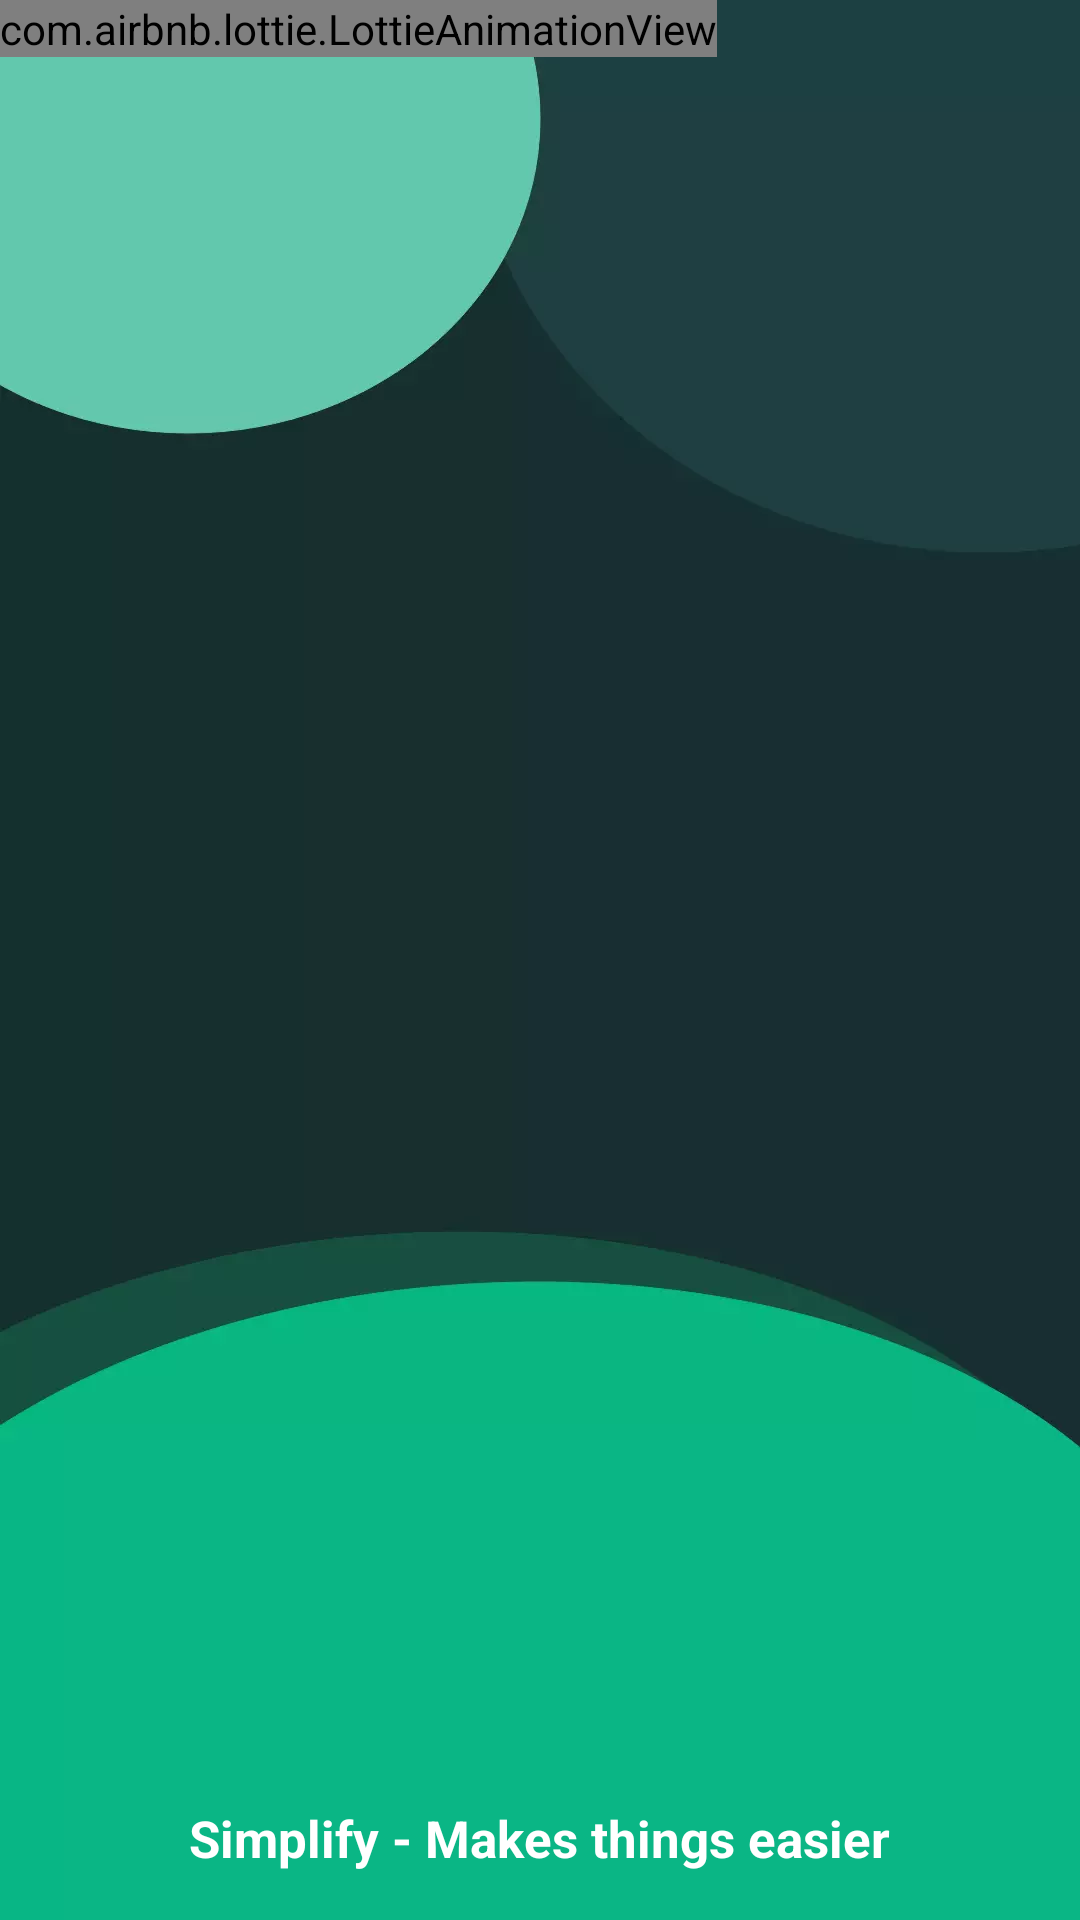

Produce the Android XML layout that renders to this screen, including the resource entries it uses.
<!-- AndroidManifest.xml: application theme Theme.Simplify -->
<!-- res/layout/activity_welcome.xml -->
<?xml version="1.0" encoding="utf-8"?>
<RelativeLayout xmlns:android="http://schemas.android.com/apk/res/android"
    xmlns:app="http://schemas.android.com/apk/res-auto"
    xmlns:tools="http://schemas.android.com/tools"
    android:layout_width="match_parent"
    android:layout_height="match_parent"
    android:background="@drawable/back"
    tools:context=".WelcomeActivity">

    <com.airbnb.lottie.LottieAnimationView
        android:id="@+id/animationView"
        android:layout_width="wrap_content"
        android:layout_height="wrap_content"
        app:lottie_autoPlay="true"
        app:lottie_loop="true"
        app:lottie_rawRes="@raw/loading" />

    <TextView
        android:layout_width="wrap_content"
        android:layout_height="wrap_content"
        android:textStyle="bold"
        android:textSize="17sp"
        android:layout_alignParentBottom="true"
        android:layout_centerHorizontal="true"
        android:layout_marginBottom="16dp"
        android:text="@string/simplify_makes_things_easy"
        android:textColor="@color/white" />
</RelativeLayout>
<!-- resources referenced by this layout -->
<resources>
  <color name="white">#FFFFFFFF</color>
  <!-- drawable back: webp bitmap (drawable, 7520 bytes) -->
  <string name="simplify_makes_things_easy">Simplify - Makes things easier</string>
  <style name="Theme.Simplify" parent="Theme.MaterialComponents.DayNight.NoActionBar">
          
          <item name="colorPrimary">@color/purple_500</item>
          <item name="colorPrimaryVariant">@color/purple_700</item>
          <item name="colorOnPrimary">@color/white</item>
          
          <item name="colorSecondary">@color/teal_200</item>
          <item name="colorSecondaryVariant">@color/teal_700</item>
          <item name="colorOnSecondary">@color/white</item>
          
          <item name="android:statusBarColor" tools:targetApi="l">?attr/colorPrimaryVariant</item>
          
  
          <item name="android:windowActivityTransitions">true</item>
      </style>
  <color name="purple_500">#0AB685</color>
  <color name="purple_700">#182E32</color>
  <color name="teal_200">#0AB685</color>
  <color name="teal_700">#FF018786</color>
</resources>
